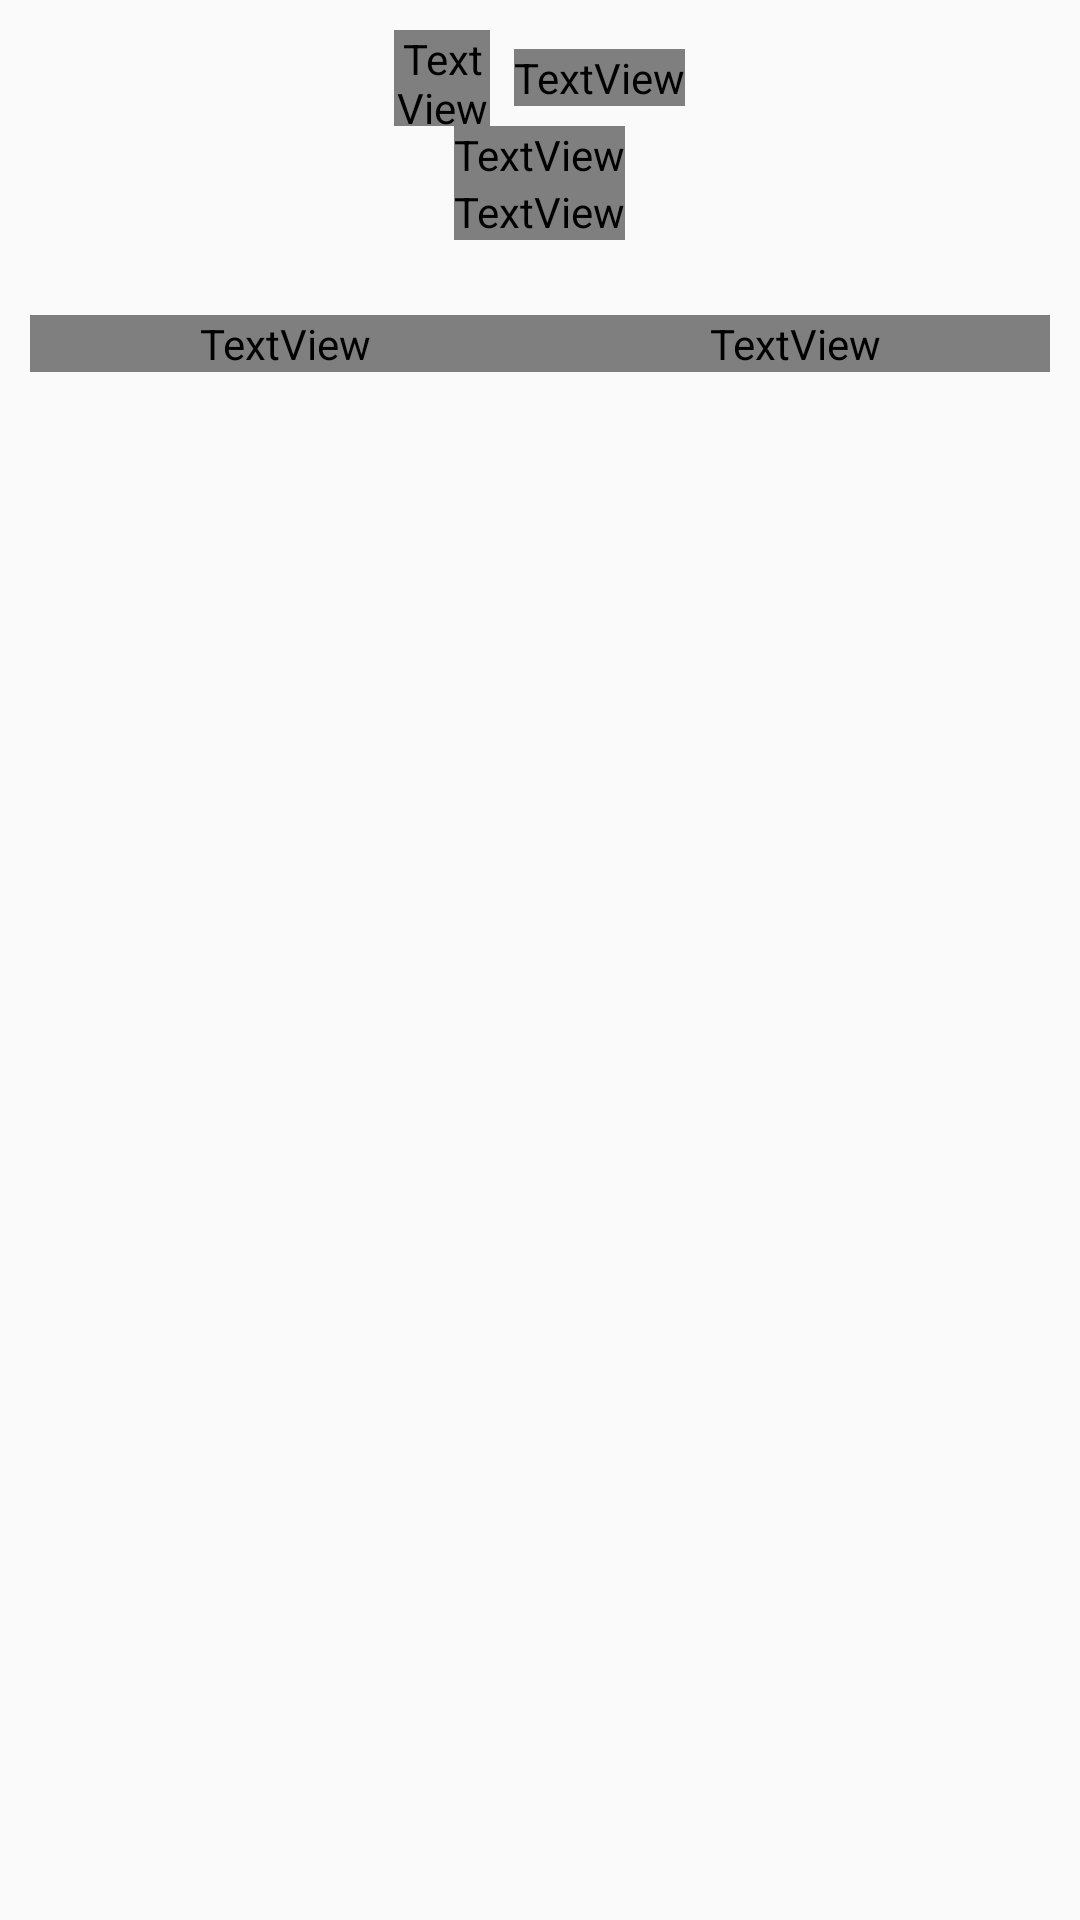

This screen was rendered from an Android layout file. Write that file and the resources it references.
<!-- AndroidManifest.xml: application theme Theme.AppCompat.Light -->
<!-- res/layout/race_timer_frag2.xml -->
<LinearLayout xmlns:android="http://schemas.android.com/apk/res/android"
    android:layout_width="match_parent"
    android:layout_height="wrap_content"
    android:orientation="vertical"
    android:background="@android:color/transparent">

    <LinearLayout
        android:id="@+id/minimised"
        android:layout_width="match_parent"
        android:layout_height="wrap_content"
        android:orientation="horizontal"
        android:visibility="gone">

        <TextView
            android:id="@+id/minnumber"
            android:layout_width="24dp"
            android:layout_height="24dp"
            android:layout_gravity="center"
            android:layout_marginEnd="8dp"
            android:layout_weight="0"
            android:background="@drawable/circle"
            android:gravity="center"
            android:minHeight="@dimen/min_row_height"
            android:textColor="?attr/t3"
            android:textSize="16sp"
            android:textStyle="bold">

        </TextView>

        <TextView
            android:id="@+id/minpilot"
            android:layout_width="0dp"
            android:layout_height="match_parent"
            android:layout_gravity="center_horizontal"
            android:layout_weight="1"
            android:text="@string/thirty"
            android:textColor="?attr/t2"
            android:textSize="10sp" />

        <TextView
            android:id="@+id/mintime"
            android:layout_width="0dp"
            android:layout_height="match_parent"
            android:layout_gravity="center_horizontal"
            android:layout_weight="1"
            android:text="@string/thirty"
            android:textColor="?attr/t2"
            android:textSize="20sp" />
    </LinearLayout>

    <LinearLayout
        android:id="@+id/full"
        android:layout_width="match_parent"
        android:layout_height="wrap_content"
        android:orientation="vertical"
        android:padding="@dimen/dialog_padding">

        <LinearLayout
            android:layout_width="wrap_content"
            android:layout_height="wrap_content"
            android:layout_gravity="center_horizontal"
            android:orientation="horizontal">

            <TextView
                android:id="@+id/number"
                android:layout_width="@dimen/circle_diameter"
                android:layout_height="@dimen/circle_diameter"
                android:layout_gravity="center"
                android:layout_marginEnd="8dp"
                android:background="@drawable/circle"
                android:gravity="center"
                android:minHeight="@dimen/min_row_height"
                android:textColor="?attr/t3"
                android:textSize="@dimen/list_label"
                android:textStyle="bold">

            </TextView>

            <TextView
                android:id="@+id/current_pilot"
                android:layout_width="wrap_content"
                android:layout_height="wrap_content"
                android:layout_gravity="center_vertical"
                android:text="@string/empty"
                android:textAppearance="?android:attr/textAppearanceLarge"
                android:textColor="?attr/t2" />
        </LinearLayout>

        <TextView
            android:id="@+id/time"
            android:layout_width="wrap_content"
            android:layout_height="wrap_content"
            android:layout_gravity="center_horizontal"
            android:text="@string/thirty"
            android:textColor="?attr/t2"
            android:textSize="@dimen/clock_time">

        </TextView>

        <TextView
            android:id="@+id/status"
            android:layout_width="wrap_content"
            android:layout_height="wrap_content"
            android:layout_gravity="center_horizontal"
            android:text=""
            android:textAppearance="?android:attr/textAppearanceLarge"
            android:textColor="?attr/t2" />

        <TextView
            android:id="@+id/wind_warning"
            android:layout_width="fill_parent"
            android:layout_height="wrap_content"
            android:drawableLeft="@mipmap/warning"
            android:text="@string/wind_warning"
            android:textAppearance="?android:attr/textAppearanceMedium"
            android:textColor="@color/text_warning"
            android:visibility="invisible" />

        <LinearLayout
            android:layout_width="fill_parent"
            android:layout_height="wrap_content"
            android:orientation="horizontal">

            <TextView
                android:id="@+id/lap"
                android:layout_width="0dp"
                android:layout_height="wrap_content"
                android:layout_gravity="left"
                android:layout_weight="1"
                android:text="@string/empty"
                android:textAppearance="?android:attr/textAppearanceLarge"
                android:textColor="?attr/t2">

            </TextView>

            <TextView
                android:id="@+id/estimated"
                android:layout_width="0dp"
                android:layout_height="wrap_content"
                android:layout_gravity="end"
                android:layout_weight="1"
                android:text="@string/empty"
                android:textAlignment="textEnd"
                android:textAppearance="?android:attr/textAppearanceLarge"
                android:textColor="?attr/t2">

            </TextView>
        </LinearLayout>

        <LinearLayout
            android:layout_width="fill_parent"
            android:layout_height="80dp"
            android:layout_marginTop="@dimen/twenty"
            android:orientation="horizontal">

            <Button
                android:id="@+id/base_A"
                android:layout_width="80dp"
                android:layout_height="80dp"
                android:background="@drawable/soft_buzzer"
                android:text="@string/A"
                android:textColor="@color/text2"
                android:textSize="50sp"
                android:visibility="gone" />

            <Button
                android:id="@+id/button_start_working_time"
                style="@style/AppTheme.Button.Neutral"
                android:layout_width="fill_parent"
                android:layout_height="match_parent"
                android:layout_weight="1"
                android:text="@string/start_working_time"
                android:visibility="gone" />

            <Button
                android:id="@+id/button_model_launched"
                style="@style/AppTheme.Button.Positive"
                android:layout_width="fill_parent"
                android:layout_height="match_parent"
                android:layout_weight="1"
                android:text="@string/model_launch"
                android:visibility="gone" />

            <Button
                android:id="@+id/button_abort"
                style="@style/AppTheme.Button.Negative"
                android:layout_width="fill_parent"
                android:layout_height="match_parent"
                android:layout_weight="1"
                android:text="@string/abort"
                android:visibility="gone" />

            <Button
                android:id="@+id/button_refly"
                style="@style/AppTheme.Button.Neutral"
                android:layout_width="wrap_content"
                android:layout_height="match_parent"
                android:layout_weight="1"
                android:text="@string/refly"
                android:visibility="gone" />

            <Button
                android:id="@+id/button_finish"
                style="@style/AppTheme.Button.Positive"
                android:layout_width="wrap_content"
                android:layout_height="match_parent"
                android:layout_weight="1"
                android:text="@string/finish"
                android:visibility="gone" />

            <Button
                android:id="@+id/button_zero"
                style="@style/AppTheme.Button.Negative"
                android:layout_width="wrap_content"
                android:layout_height="match_parent"
                android:layout_weight="1"
                android:text="@string/score_zero"
                android:visibility="gone" />

            <Button
                android:id="@+id/base_B"
                android:layout_width="80dp"
                android:layout_height="80dp"
                android:background="@drawable/soft_buzzer"
                android:text="@string/B"
                android:textColor="@color/text2"
                android:textSize="50sp"
                android:visibility="gone" />

            <Button
                android:id="@+id/button_cancel"
                style="@style/AppTheme.Button.Neutral"
                android:layout_width="wrap_content"
                android:layout_height="match_parent"
                android:layout_weight="1"
                android:text="@string/button_cancel"
                android:visibility="gone" />

            <Button
                android:id="@+id/button_next_pilot"
                style="@style/AppTheme.Button.Positive"
                android:layout_width="wrap_content"
                android:layout_height="match_parent"
                android:layout_weight="1"
                android:text="@string/button_next_pilot"
                android:visibility="gone" />
        </LinearLayout>
    </LinearLayout>
</LinearLayout>
<!-- resources referenced by this layout -->
<resources>
  <color name="text2">#ffffff</color>
  <color name="text_warning">#ff0000</color>
  <dimen name="circle_diameter">32dp</dimen>
  <dimen name="clock_time">60sp</dimen>
  <dimen name="dialog_padding">10dp</dimen>
  <dimen name="list_label">18sp</dimen>
  <dimen name="min_row_height">68dp</dimen>
  <dimen name="twenty">20dp</dimen>
  <!-- drawable circle (drawable-mdpi) -->
  <?xml version="1.0" encoding="utf-8"?>
  <shape xmlns:android="http://schemas.android.com/apk/res/android"
      android:shape="oval">
      <solid android:color="@color/text" />
  
  </shape>
  <!-- drawable soft_buzzer (drawable) -->
  <?xml version="1.0" encoding="utf-8"?>
  <shape xmlns:android="http://schemas.android.com/apk/res/android"
      android:shape="oval">
      <solid android:color="@color/red">
  
  
      </solid>
  </shape>
  <!-- mipmap warning: png bitmap (drawable-hdpi, 4760 bytes) -->
  <string name="A" translatable="false">A</string>
  <string name="B" translatable="false">B</string>
  <string name="abort">Abort</string>
  <string name="button_cancel">Cancel</string>
  <string name="button_next_pilot">Next Pilot</string>
  <string name="empty" translatable="false">
      </string>
  <string name="finish">Finish</string>
  <string name="model_launch">Model Launch</string>
  <string name="refly">Refly?</string>
  <string name="score_zero">Score zero</string>
  <string name="start_working_time">Start Working Time</string>
  <string name="thirty" translatable="false">30.00</string>
  <string name="wind_warning">Wind Illegal</string>
  <style name="AppTheme.Button.Negative" parent="@android:style/Widget.Holo.Light.Button">
          <item name="android:textColor">@color/text2</item>
          <item name="android:textSize">@dimen/ctrl_button</item>
          <item name="android:background">@color/red</item>
      </style>
  <style name="AppTheme.Button.Neutral" parent="@android:style/Widget.Holo.Light.Button">
          <item name="android:textColor">@color/text2</item>
          <item name="android:textSize">@dimen/ctrl_button</item>
          <item name="android:background">@color/orange</item>
      </style>
  <style name="AppTheme.Button.Positive" parent="@android:style/Widget.Holo.Light.Button">
          <item name="android:textColor">@color/text2</item>
          <item name="android:textSize">@dimen/ctrl_button</item>
          <item name="android:background">@color/green</item>
      </style>
  <color name="text">#0ea4e3</color>
  <color name="red">#FF0000</color>
  <dimen name="ctrl_button">20sp</dimen>
  <color name="orange">#ff8000</color>
  <color name="green">#008000</color>
</resources>
